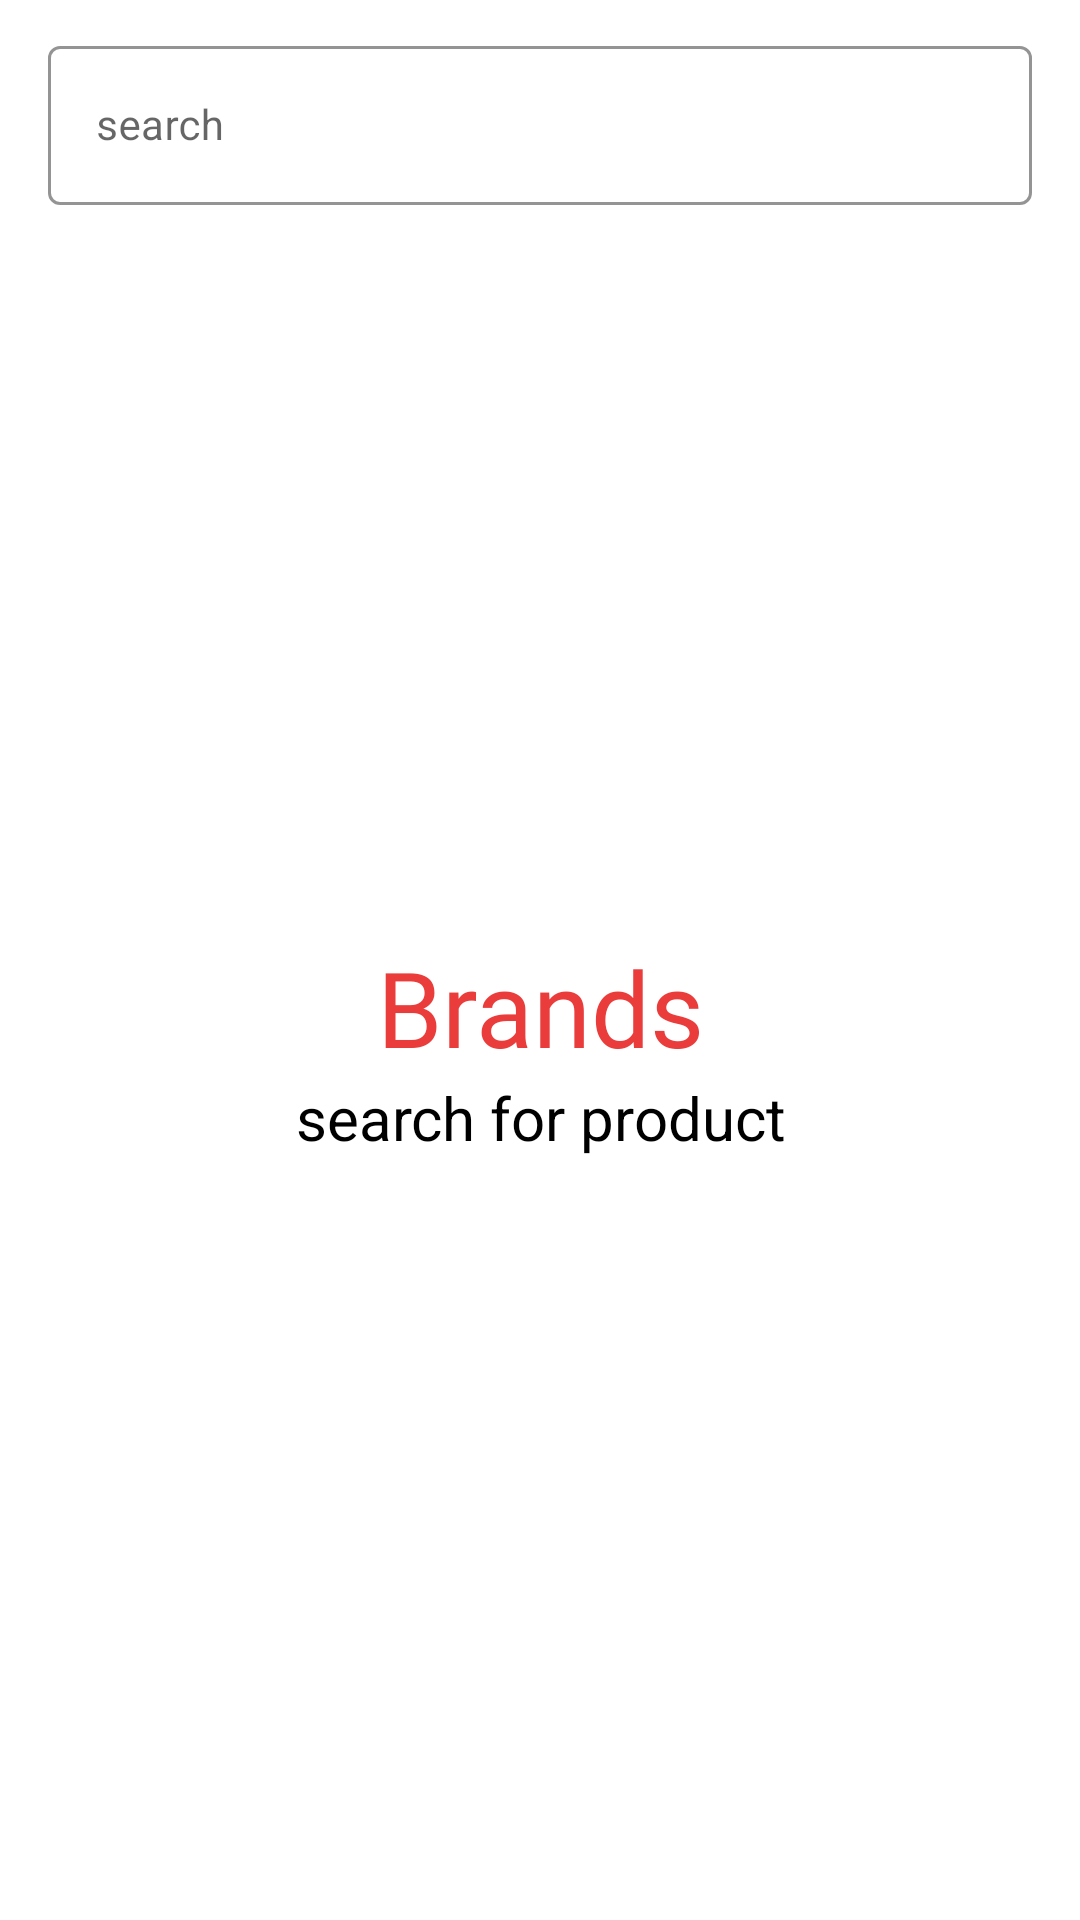

The Android layout XML behind this screen, and the referenced resources:
<!-- AndroidManifest.xml: application theme Theme.Shopify -->
<!-- res/layout/fragment_home.xml -->
<?xml version="1.0" encoding="utf-8"?>
<androidx.constraintlayout.widget.ConstraintLayout xmlns:android="http://schemas.android.com/apk/res/android"
    xmlns:app="http://schemas.android.com/apk/res-auto"
    xmlns:tools="http://schemas.android.com/tools"
    android:layout_width="match_parent"
    android:layout_height="match_parent"
    tools:context=".homeFragment.UI.View.HomeFragment">


    <androidx.constraintlayout.widget.Guideline
        android:id="@+id/topGL"
        android:layout_width="wrap_content"
        android:layout_height="wrap_content"
        android:layout_marginTop="10dp"
        android:orientation="horizontal"
        app:layout_constraintGuide_begin="10dp"
        app:layout_constraintTop_toTopOf="parent" />

    <ProgressBar
        android:id="@+id/progressBar"
        style="?android:attr/progressBarStyle"
        android:layout_width="wrap_content"
        android:layout_height="wrap_content"
        android:layout_gravity="center"
        android:layout_marginTop="16dp"
        android:visibility="gone"
        app:layout_constraintBottom_toBottomOf="parent"
        app:layout_constraintEnd_toEndOf="parent"
        app:layout_constraintHorizontal_bias="0.498"
        app:layout_constraintStart_toStartOf="parent"
        app:layout_constraintTop_toTopOf="parent"
        app:layout_constraintVertical_bias="0.769" />

    <androidx.constraintlayout.widget.Guideline
        android:id="@+id/leftGL"
        android:layout_width="wrap_content"
        android:layout_height="wrap_content"
        android:orientation="vertical"
        app:layout_constraintGuide_begin="10dp" />

    <androidx.constraintlayout.widget.Guideline
        android:id="@+id/rightGL"
        android:layout_width="wrap_content"
        android:layout_height="wrap_content"
        android:orientation="vertical"
        app:layout_constraintGuide_end="10dp" />


    <com.google.android.material.textfield.TextInputLayout
        android:id="@+id/txtSearch"
        style="@style/Widget.MaterialComponents.TextInputLayout.OutlinedBox"
        android:layout_width="match_parent"
        android:layout_height="wrap_content"
        android:layout_marginStart="16dp"
        android:layout_marginEnd="16dp"
        app:boxStrokeColor="@color/purple_700"
        app:hintTextColor="@color/purple_700"
        app:layout_constraintEnd_toStartOf="@id/rightGL"
        app:layout_constraintStart_toEndOf="@id/leftGL"
        app:layout_constraintTop_toBottomOf="@id/topGL"
        app:startIconDrawable="@drawable/ic_baseline_search_24">

        <com.google.android.material.textfield.TextInputEditText
            android:id="@+id/searchEditText"
            android:layout_width="match_parent"
            android:layout_height="wrap_content"
            android:hint="@string/search"
            android:background="@drawable/searchshape"
            android:textSize="14sp"
            tools:ignore="TouchTargetSizeCheck,SpeakableTextPresentCheck,TextContrastCheck" />
    </com.google.android.material.textfield.TextInputLayout>

    <androidx.viewpager2.widget.ViewPager2
        android:id="@+id/ads_viewPager"
        android:layout_width="match_parent"
        android:layout_height="210dp"
        android:layout_marginStart="16dp"
        android:layout_marginTop="10dp"
        android:layout_marginEnd="16dp"
        android:clipToPadding="true"
        android:padding="0dp"
        app:chainUseRtl="true"
        app:layout_constraintEnd_toStartOf="@id/rightGL"
        app:layout_constraintStart_toEndOf="@id/leftGL"
        app:layout_constraintTop_toBottomOf="@+id/txtSearch" />

    <TextView
        android:id="@+id/brandTextView"
        android:layout_width="wrap_content"
        android:layout_height="wrap_content"
        android:layout_marginTop="24dp"
        android:text="@string/brands"
        android:textColor="@color/primary"
        android:fontFamily="@font/fontfile"
        android:textSize="35sp"
        android:gravity="center"
        app:layout_constraintEnd_toStartOf="@id/rightGL"
        app:layout_constraintStart_toEndOf="@+id/leftGL"
        app:layout_constraintTop_toBottomOf="@+id/ads_viewPager" />

    <TextView
        android:id="@+id/txt_noResults"
        android:layout_width="312dp"
        android:layout_height="165dp"
        android:layout_marginStart="36dp"
        android:layout_marginTop="32dp"
        android:text="@string/no_match_results"
        android:textColor="@color/black"
        android:textSize="20sp"
        android:textStyle="bold"
        android:visibility="gone"
        android:gravity="center"
        app:layout_constraintStart_toEndOf="@id/leftGL"
        app:layout_constraintTop_toBottomOf="@+id/brandTextView" />
    <androidx.recyclerview.widget.RecyclerView
        android:id="@+id/brands_RV"
        android:layout_width="0dp"
        android:layout_height="0dp"
        tools:listitem="@layout/brand_raw"
        app:layoutManager="androidx.recyclerview.widget.GridLayoutManager"
        app:layout_constraintBottom_toBottomOf="parent"
        app:layout_constraintEnd_toStartOf="@id/rightGL"
        app:layout_constraintStart_toEndOf="@id/leftGL"
        app:layout_constraintTop_toBottomOf="@+id/search_constraint"
        app:layout_constraintVertical_bias="0.0" />
    <TextView
        android:id="@+id/no_internet_text"
        android:layout_width="wrap_content"
        android:layout_height="wrap_content"
        app:layout_constraintStart_toStartOf="parent"
        app:layout_constraintEnd_toEndOf="parent"
        app:layout_constraintBottom_toBottomOf="parent"
        app:layout_constraintTop_toBottomOf="@id/no_internet_connection_ani"
        android:text="@string/no_internet_connection"
        android:layout_marginTop="20dp"
        android:fontFamily="@font/fontfile"
        android:textColor="@color/primary"
        android:textSize="20sp"
        android:visibility="gone"
        />
    <androidx.constraintlayout.widget.ConstraintLayout
        android:id="@+id/search_constraint"
        app:layout_constraintStart_toStartOf="@id/brandTextView"
        app:layout_constraintEnd_toEndOf="@id/brandTextView"
        app:layout_constraintTop_toBottomOf="@id/brandTextView"
        android:layout_width="wrap_content"
        android:layout_height="wrap_content"
        >
        <ImageView
            android:id="@+id/search_icon"
            android:layout_width="wrap_content"
            android:layout_height="wrap_content"
            android:src="@drawable/ic_baseline_search_24"
            app:layout_constraintStart_toStartOf="parent"
            app:layout_constraintBottom_toBottomOf="parent"
            app:layout_constraintTop_toTopOf="parent"
            tools:layout_editor_absoluteX="30dp" />

        <TextView
            android:id="@+id/search_by_product"
            android:layout_width="wrap_content"
            android:layout_height="wrap_content"
            android:text="@string/find_product"
            android:textColor="@color/black"
            android:textSize="20sp"
            app:layout_constraintBottom_toBottomOf="@+id/search_icon"
            app:layout_constraintStart_toEndOf="@+id/search_icon"
            app:layout_constraintTop_toTopOf="@+id/search_icon" />
    </androidx.constraintlayout.widget.ConstraintLayout>
    <com.airbnb.lottie.LottieAnimationView
        android:id="@+id/no_internet_connection_ani"
        android:layout_width="wrap_content"
        android:layout_height="wrap_content"
        app:layout_constraintStart_toStartOf="parent"
        app:layout_constraintEnd_toEndOf="parent"
        app:layout_constraintTop_toTopOf="parent"
        app:layout_constraintBottom_toBottomOf="parent"
        app:lottie_loop="true"
        app:lottie_autoPlay="true"
        android:visibility="gone"
        app:lottie_rawRes="@raw/no_internet"
        />





</androidx.constraintlayout.widget.ConstraintLayout>
<!-- res/layout/brand_raw.xml (included above) -->
<?xml version="1.0" encoding="utf-8"?>
<androidx.cardview.widget.CardView xmlns:android="http://schemas.android.com/apk/res/android"
    xmlns:app="http://schemas.android.com/apk/res-auto"
    xmlns:tools="http://schemas.android.com/tools"
    android:id="@+id/brandCardView"
    android:layout_width="match_parent"
    android:layout_height="wrap_content"
    android:layout_marginStart="16dp"
    android:layout_marginBottom="4dp"
    android:layout_marginEnd="16dp"
    app:cardElevation="4dp"
    app:cardMaxElevation="6dp"
    app:cardCornerRadius="16dp"
    app:cardUseCompatPadding="true">


    <androidx.constraintlayout.widget.ConstraintLayout
        android:layout_width="match_parent"
        android:layout_height="wrap_content">

        <ImageView
            android:id="@+id/brand_image"
            android:layout_width="match_parent"
            android:layout_height="164dp"
            android:layout_marginStart="8dp"
            android:layout_marginTop="8dp"
            android:layout_marginEnd="8dp"
            app:layout_constraintEnd_toEndOf="parent"
            app:layout_constraintStart_toStartOf="parent"
            app:layout_constraintTop_toTopOf="parent" />

        <TextView
            android:id="@+id/brandTitle"
            android:layout_width="match_parent"
            android:layout_height="wrap_content"
            android:layout_marginTop="8dp"
            android:layout_marginBottom="8dp"
            android:gravity="center"
            android:textSize="14sp"
            android:textColor="@color/black"
            app:layout_constraintBottom_toBottomOf="parent"
            app:layout_constraintEnd_toEndOf="parent"
            app:layout_constraintStart_toStartOf="parent"
            app:layout_constraintTop_toBottomOf="@+id/brand_image" />

    </androidx.constraintlayout.widget.ConstraintLayout>
</androidx.cardview.widget.CardView>
<!-- resources referenced by this layout -->
<resources>
  <color name="black">#FF000000</color>
  <color name="primary">#EB3C3C</color>
  <color name="purple_700">#FF3700B3</color>
  <string name="brands">Brands</string>
  <string name="find_product">search for product</string>
  <string name="no_internet_connection">no internet connection \n please check your connection to continue</string>
  <string name="no_match_results">no result matches</string>
  <string name="search">search</string>
  <style name="Theme.Shopify" parent="Theme.MaterialComponents.DayNight.DarkActionBar">
          
          <item name="colorPrimary">@color/primary</item>
          <item name="colorPrimaryVariant">@color/primary</item>
          <item name="colorOnPrimary">@color/white</item>
          
          <item name="colorSecondary">@color/teal_200</item>
          <item name="colorSecondaryVariant">@color/teal_700</item>
          <item name="colorOnSecondary">@color/black</item>
          
          <item name="android:statusBarColor">?attr/colorPrimaryVariant</item>
          
      </style>
  <color name="white">#FFFFFFFF</color>
  <color name="teal_200">#FF03DAC5</color>
  <color name="teal_700">#FF018786</color>
</resources>
